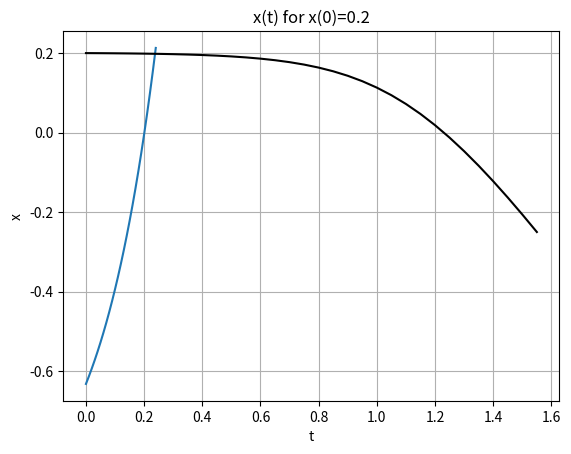

Source code (Python):
# MT2507 Computing Project 
# Part 1: Helper functions

# Import the packages we will use
#from numpy import *
#from pylab import *

import matplotlib.pyplot as plt
import numpy as np


# Let's imagine we want to find a root of the function
# f(x) = exp(2x+3sin(x)-1)-1

# First define the function
def f(x):
  return np.exp(2*x+3*np.sin(x)-1)-1

# Plot the function to find how many roots exist and roughly where they lie

# Range of x values (chosen by hand)
x = np.arange(0.0,0.25,0.01)

# Make the plot
plt.plot(x,f(x))
plt.xlabel('x')
plt.ylabel('f(x)')
plt.title('f(x) on limited range')
# Display the figure.
# Useful to see the y=0 line too
plt.grid(True)
plt.show()

# So we know there is one root for this function, somewhere in (0,0.25)


# Next define a simple Newton-Raphson scheme.
# This iterates towards a root, for a suitable starting value

# First define the derivative of the function, to be used in 
# the Newton-Raphson scheme
def dfdx(x):
  return (2+3*np.cos(x))*np.exp(2*x+3*np.sin(x)-1)
  

#Now make a first attempt at the scheme itself  
def NRroot(x,f,dfdx):
    for i in range(10):
        x = x - f(x)/dfdx(x)
        print(x)
    return x
    
# For initial guess x=0.7 the root is estimated as
r = NRroot(0.7,f,dfdx)
print('Root is at, roughly', r)
  
# The above Newton-Raphson scheme is flawed.
# For example, it does not include any way to determine if
# we have converged to a root, or other stopping criteria.


print('')
print('------------------------------------')
print('')

# Now assume we have a differential equation, 
# dy/dx= f(x,t) =  exp(2x+3sin(x)-1)-1
# i.e. the RHS is the above function (not depending explicitly on t)

# Define this function (could be adapted to include t if need be)
def f(x,t):
  return np.exp(2*x+3*np.sin(x)-1)-1


# Now write a second order Runge-Kutta scheme to 
# integrate our function for a single time step:
def RK2step(x,t,h,f):
  k1 = h*f(x,t)
  k2 = h*f(x+k1/2.0,t+h/2.0)
  return x+k2

# To integrate the function (solve the ODE) choose a suitable time step h,
# and number of steps to take. The maximum time t reached will be h*nsteps

# Choice of timestep, h, and total number of steps to take
h = 0.05
nsteps = 30

# Also take an initial condition, here x(0)=0.2
x = 0.2 
t = 0.0

# Create arrays in which to store solutions
xstore = []
tstore = []
xstore.append(x)
tstore.append(t)

# Now solve the ODE using the Runge-Kutta method
for n in range(nsteps+1):
  x = RK2step(x,t,h,f)
  t = t+h
  xstore.append(x)
  tstore.append(t)
  
# Plot the results  
plt.plot(tstore,xstore,'k-')
plt.xlabel('t')
plt.ylabel('x')
plt.title('x(t) for x(0)=0.2')
plt.show()











